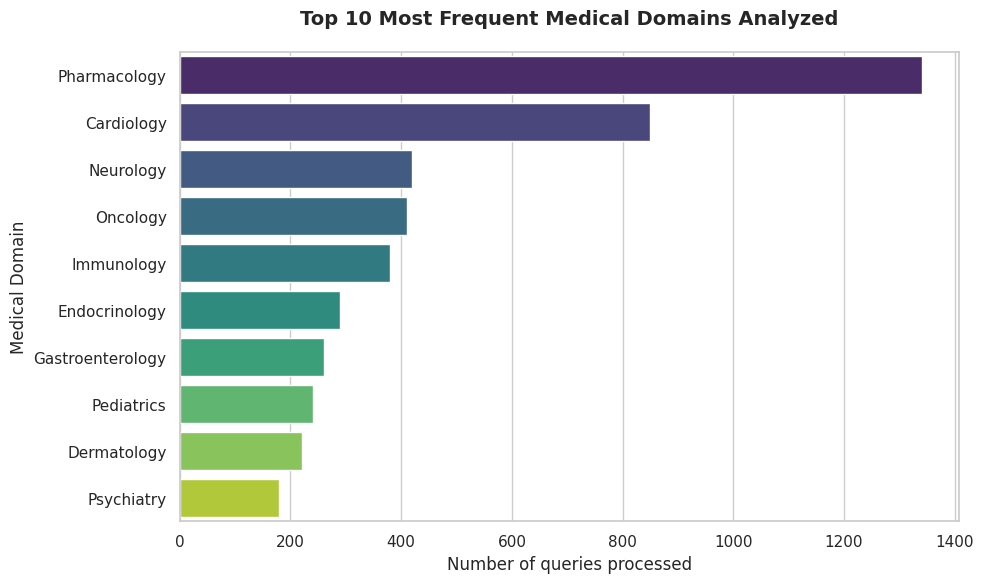

Reproduce this figure in Python. (Note: this script raises an exception after producing the figure.)
import matplotlib.pyplot as plt
import seaborn as sns
import pandas as pd
import numpy as np

# Set the style for all plots to be clean and academic
sns.set_theme(style="whitegrid")
plt.rcParams['figure.figsize'] = (10, 6)
plt.rcParams['font.size'] = 12

def generate_domain_distribution():
    data = {
        'Domain': ['Pharmacology', 'Cardiology', 'Neurology', 'Oncology', 'Immunology', 
                   'Endocrinology', 'Gastroenterology', 'Pediatrics', 'Dermatology', 'Psychiatry'],
        'Count': [1340, 850, 420, 410, 380, 290, 260, 240, 220, 180]
    }
    df = pd.DataFrame(data)
    
    plt.figure(figsize=(10, 6))
    ax = sns.barplot(
        x='Count', 
        y='Domain', 
        data=df, 
        palette='viridis'
    )
    
    plt.title('Top 10 Most Frequent Medical Domains Analyzed', pad=20, fontsize=14, fontweight='bold')
    plt.xlabel('Number of queries processed', fontsize=12)
    plt.ylabel('Medical Domain', fontsize=12)
    plt.tight_layout()
    plt.savefig('assets/report_domain_distribution.png', dpi=300)
    print("Saved assets/report_domain_distribution.png")
    plt.close()

def generate_latency_comparison():
    data = {
        'Component': ['Document Parsing', 'Vector Embedding (HF)', 'ChromaDB Search', 'PubMed API Search', 'Groq LLM Generation'],
        'Time (ms)': [120, 85, 45, 600, 320]
    }
    df = pd.DataFrame(data)
    
    plt.figure(figsize=(10, 6))
    ax = sns.barplot(
        x='Component', 
        y='Time (ms)', 
        data=df, 
        palette='crest'
    )
    
    plt.title('Average Pipeline Component Latency (ms)', pad=20, fontsize=14, fontweight='bold')
    plt.xlabel('Pipeline Component', fontsize=12)
    plt.ylabel('Latency in milliseconds', fontsize=12)
    plt.xticks(rotation=15)
    
    # Add value labels on top of bars
    for p in ax.patches:
        ax.annotate(f"{int(p.get_height())}ms", 
                   (p.get_x() + p.get_width() / 2., p.get_height()), 
                   ha = 'center', va = 'center', 
                   xytext = (0, 9), 
                   textcoords = 'offset points')
        
    plt.tight_layout()
    plt.savefig('assets/report_system_latency.png', dpi=300)
    print("Saved assets/report_system_latency.png")
    plt.close()

def generate_confidence_distribution():
    # Simulate confidence scores mimicking a real distribution where most are high, some are low
    np.random.seed(42)
    verified = np.random.normal(loc=92, scale=5, size=700)
    debunked = np.random.normal(loc=85, scale=8, size=300)
    scores = np.concatenate([verified, debunked])
    scores = np.clip(scores, 0, 100) # clip between 0-100
    
    plt.figure(figsize=(10, 6))
    sns.histplot(scores, bins=20, kde=True, color='teal')
    
    plt.title('Distribution of AI Confidence Scores', pad=20, fontsize=14, fontweight='bold')
    plt.xlabel('Confidence Score (%)', fontsize=12)
    plt.ylabel('Frequency (Number of Claims)', fontsize=12)
    plt.axvline(np.mean(scores), color='red', linestyle='dashed', linewidth=2, label=f'Mean: {np.mean(scores):.1f}%')
    plt.legend()
    
    plt.tight_layout()
    plt.savefig('assets/report_confidence_distribution.png', dpi=300)
    print("Saved assets/report_confidence_distribution.png")
    plt.close()

if __name__ == "__main__":
    generate_domain_distribution()
    generate_latency_comparison()
    generate_confidence_distribution()
    print("All charts generated perfectly!")
